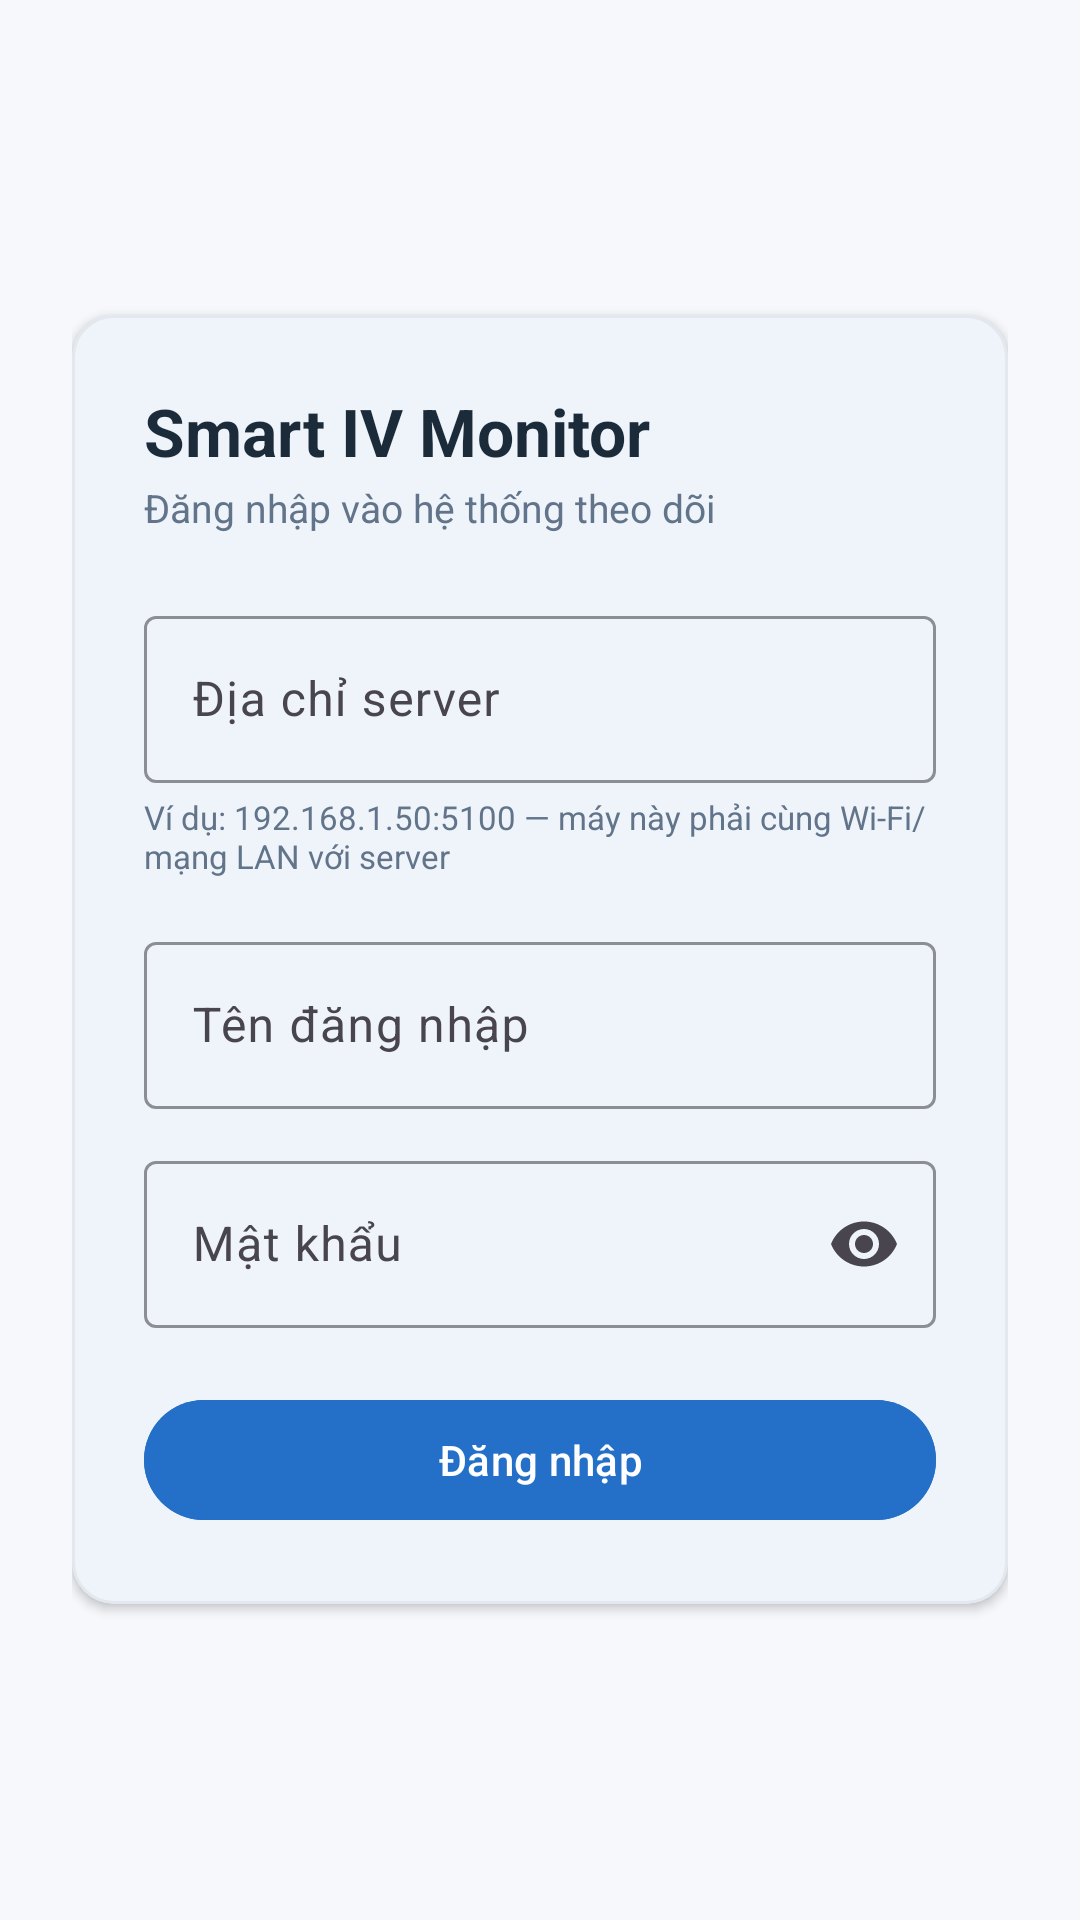

This screen was rendered from an Android layout file. Write that file and the resources it references.
<!-- AndroidManifest.xml: activity theme Theme.SmartIVMonitor -->
<!-- res/layout/activity_login.xml -->
<?xml version="1.0" encoding="utf-8"?>
<ScrollView xmlns:android="http://schemas.android.com/apk/res/android"
    xmlns:app="http://schemas.android.com/apk/res-auto"
    xmlns:tools="http://schemas.android.com/tools"
    android:layout_width="match_parent"
    android:layout_height="match_parent"
    android:background="@color/bg"
    android:fillViewport="true"
    tools:context=".LoginActivity">

    <LinearLayout
        android:layout_width="match_parent"
        android:layout_height="wrap_content"
        android:gravity="center"
        android:orientation="vertical"
        android:padding="24dp">

        <com.google.android.material.card.MaterialCardView
            android:layout_width="match_parent"
            android:layout_height="wrap_content"
            android:layout_gravity="center"
            app:cardBackgroundColor="@color/panel"
            app:cardCornerRadius="14dp"
            app:cardElevation="2dp"
            app:strokeColor="@color/border"
            app:strokeWidth="1dp">

            <LinearLayout
                android:layout_width="match_parent"
                android:layout_height="wrap_content"
                android:orientation="vertical"
                android:padding="24dp">

                <TextView
                    android:layout_width="wrap_content"
                    android:layout_height="wrap_content"
                    android:text="@string/app_name"
                    android:textColor="@color/text_primary"
                    android:textSize="22sp"
                    android:textStyle="bold" />

                <TextView
                    android:layout_width="wrap_content"
                    android:layout_height="wrap_content"
                    android:layout_marginTop="2dp"
                    android:text="@string/label_login_subtitle"
                    android:textColor="@color/text_dim"
                    android:textSize="13sp" />

                <com.google.android.material.textfield.TextInputLayout
                    android:id="@+id/serverInputLayout"
                    style="@style/Widget.Material3.TextInputLayout.OutlinedBox"
                    android:layout_width="match_parent"
                    android:layout_height="wrap_content"
                    android:layout_marginTop="22dp"
                    android:hint="@string/hint_server_address"
                    app:boxStrokeColor="@color/accent"
                    app:hintTextColor="@color/text_dim">

                    <com.google.android.material.textfield.TextInputEditText
                        android:id="@+id/serverAddressEditText"
                        android:layout_width="match_parent"
                        android:layout_height="wrap_content"
                        android:imeOptions="actionNext"
                        android:inputType="textUri"
                        android:maxLines="1" />
                </com.google.android.material.textfield.TextInputLayout>

                <TextView
                    android:layout_width="match_parent"
                    android:layout_height="wrap_content"
                    android:layout_marginTop="4dp"
                    android:text="@string/hint_server_address_sub"
                    android:textColor="@color/text_dim"
                    android:textSize="11sp" />

                <com.google.android.material.textfield.TextInputLayout
                    android:id="@+id/usernameInputLayout"
                    style="@style/Widget.Material3.TextInputLayout.OutlinedBox"
                    android:layout_width="match_parent"
                    android:layout_height="wrap_content"
                    android:layout_marginTop="16dp"
                    android:hint="@string/hint_username"
                    app:boxStrokeColor="@color/accent"
                    app:hintTextColor="@color/text_dim">

                    <com.google.android.material.textfield.TextInputEditText
                        android:id="@+id/usernameEditText"
                        android:layout_width="match_parent"
                        android:layout_height="wrap_content"
                        android:imeOptions="actionNext"
                        android:inputType="text"
                        android:maxLines="1" />
                </com.google.android.material.textfield.TextInputLayout>

                <com.google.android.material.textfield.TextInputLayout
                    android:id="@+id/passwordInputLayout"
                    style="@style/Widget.Material3.TextInputLayout.OutlinedBox"
                    android:layout_width="match_parent"
                    android:layout_height="wrap_content"
                    android:layout_marginTop="12dp"
                    android:hint="@string/hint_password"
                    app:boxStrokeColor="@color/accent"
                    app:endIconMode="password_toggle"
                    app:hintTextColor="@color/text_dim">

                    <com.google.android.material.textfield.TextInputEditText
                        android:id="@+id/passwordEditText"
                        android:layout_width="match_parent"
                        android:layout_height="wrap_content"
                        android:imeOptions="actionDone"
                        android:inputType="textPassword"
                        android:maxLines="1" />
                </com.google.android.material.textfield.TextInputLayout>

                <TextView
                    android:id="@+id/errorText"
                    android:layout_width="match_parent"
                    android:layout_height="wrap_content"
                    android:layout_marginTop="12dp"
                    android:textColor="@color/status_critical"
                    android:textSize="13sp"
                    android:visibility="gone"
                    tools:text="Sai tài khoản hoặc mật khẩu"
                    tools:visibility="visible" />

                <LinearLayout
                    android:layout_width="match_parent"
                    android:layout_height="wrap_content"
                    android:layout_marginTop="20dp"
                    android:gravity="center_vertical"
                    android:orientation="horizontal">

                    <com.google.android.material.button.MaterialButton
                        android:id="@+id/connectButton"
                        android:layout_width="0dp"
                        android:layout_height="48dp"
                        android:layout_weight="1"
                        android:backgroundTint="@color/accent"
                        android:text="@string/btn_connect" />

                    <ProgressBar
                        android:id="@+id/loadingSpinner"
                        android:layout_width="24dp"
                        android:layout_height="24dp"
                        android:layout_marginStart="14dp"
                        android:indeterminateTint="@color/accent"
                        android:visibility="gone"
                        tools:visibility="visible" />
                </LinearLayout>

            </LinearLayout>
        </com.google.android.material.card.MaterialCardView>

    </LinearLayout>
</ScrollView>
<!-- resources referenced by this layout -->
<resources>
  <color name="accent">#2470C8</color>
  <color name="bg">#F6F8FB</color>
  <color name="border">#E3E8EF</color>
  <color name="panel">#FFFFFF</color>
  <color name="status_critical">#DC3C3C</color>
  <color name="text_dim">#62748A</color>
  <color name="text_primary">#1C2B3A</color>
  <string name="app_name">Smart IV Monitor</string>
  <string name="btn_connect">Đăng nhập</string>
  <string name="hint_password">Mật khẩu</string>
  <string name="hint_server_address">Địa chỉ server</string>
  <string name="hint_server_address_sub">Ví dụ: 192.168.1.50:5100 — máy này phải cùng Wi-Fi/mạng LAN với server</string>
  <string name="hint_username">Tên đăng nhập</string>
  <string name="label_login_subtitle">Đăng nhập vào hệ thống theo dõi</string>
  <style name="Theme.SmartIVMonitor" parent="Base.Theme.SmartIVMonitor" />
  <style name="Base.Theme.SmartIVMonitor" parent="Theme.Material3.DayNight.NoActionBar">
          <item name="colorPrimary">@color/accent</item>
          <item name="colorOnPrimary">@color/white</item>
          <item name="colorSecondary">@color/accent</item>
          <item name="colorSurface">@color/panel</item>
          <item name="colorOnSurface">@color/text_primary</item>
          <item name="android:windowBackground">@color/bg</item>
          <item name="android:statusBarColor">@color/sidebar</item>
          <item name="android:navigationBarColor">@color/panel</item>
      </style>
  <color name="white">#FFFFFFFF</color>
  <color name="sidebar">#1C2F4D</color>
</resources>
